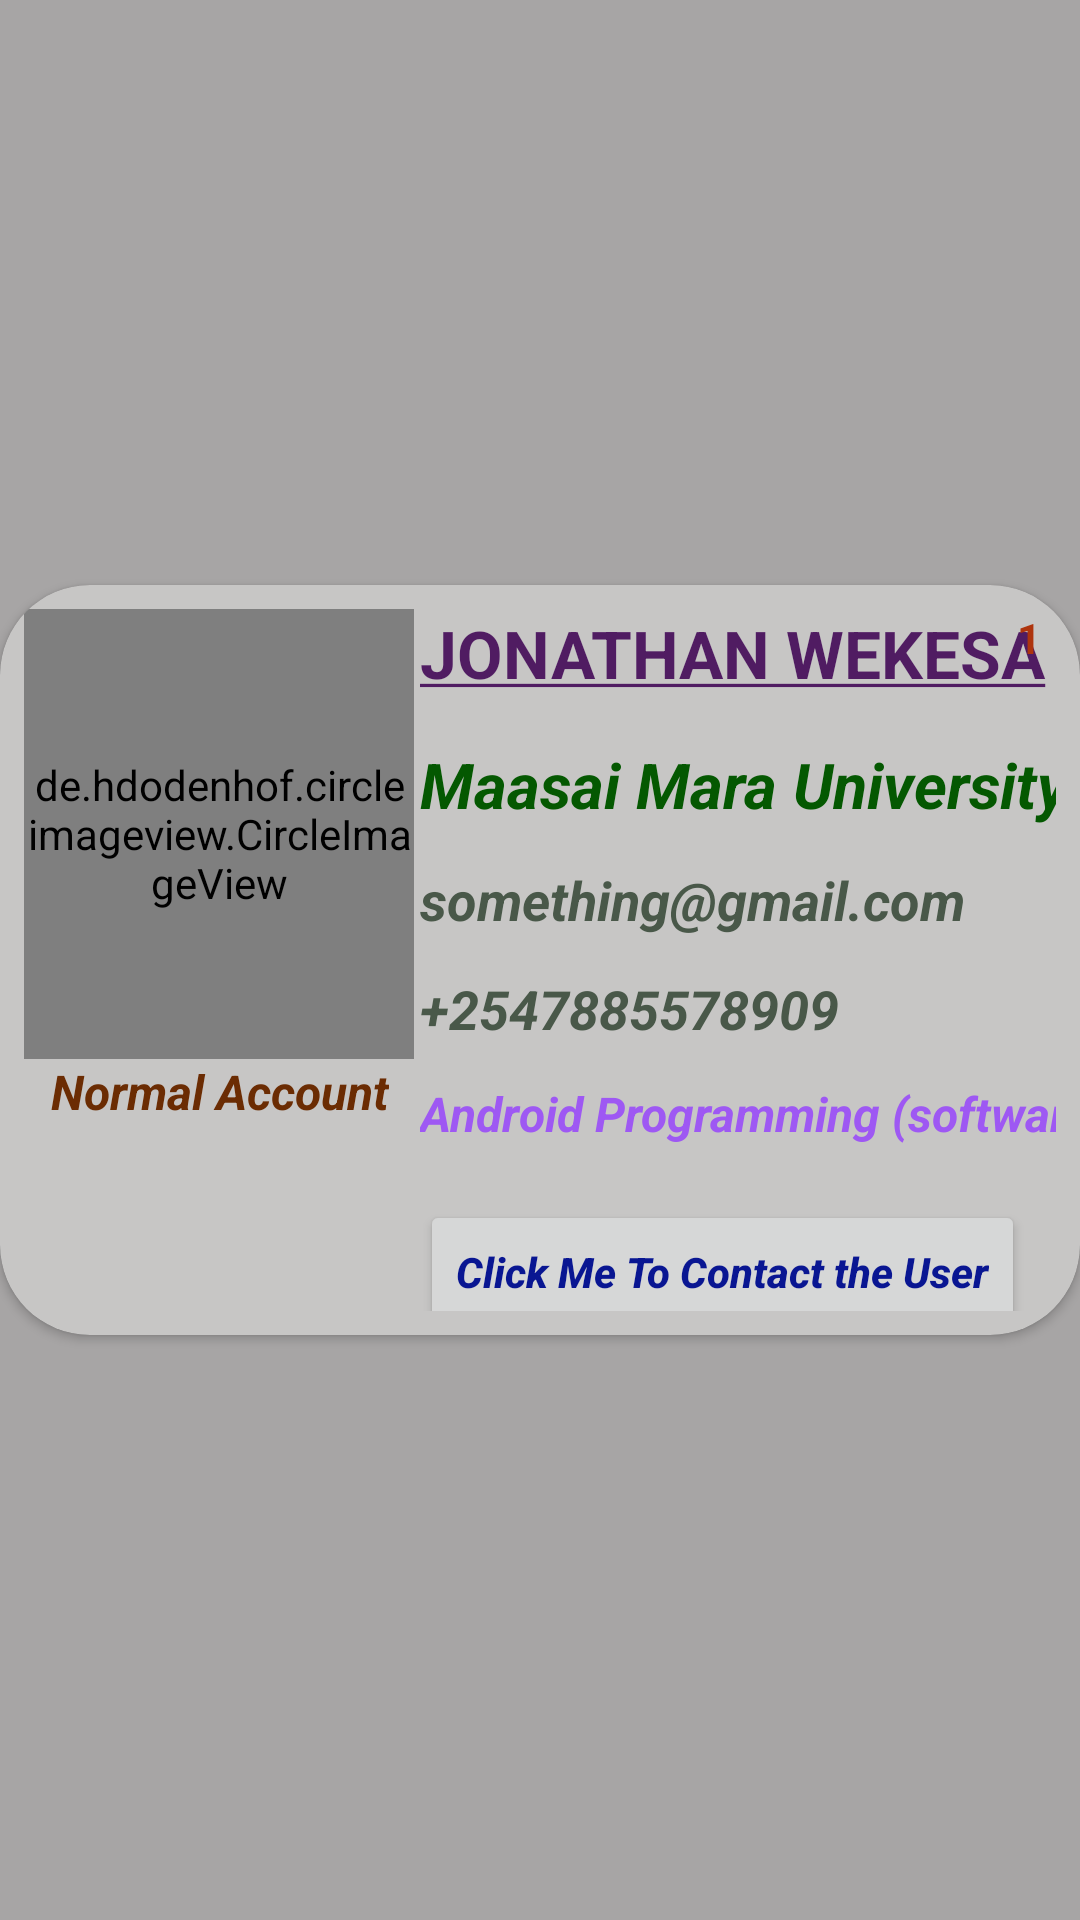

The Android layout XML behind this screen, and the referenced resources:
<!-- AndroidManifest.xml: application theme Theme.DevOPsSociety -->
<!-- res/layout/layout_all_user_row_data_to_adapter.xml -->
<?xml version="1.0" encoding="utf-8"?>
<LinearLayout xmlns:android="http://schemas.android.com/apk/res/android"
    xmlns:app="http://schemas.android.com/apk/res-auto"
    android:layout_width="match_parent"
    android:layout_height="wrap_content"
    android:background="#A7A5A5"
    android:gravity="center"
    android:orientation="vertical">

    <androidx.cardview.widget.CardView
        android:layout_width="match_parent"
        android:layout_height="250dp"
        android:layout_marginTop="3dp"
        android:layout_marginBottom="3dp"
        app:cardBackgroundColor="#C7C6C5"
        app:cardCornerRadius="30dp">

        <androidx.constraintlayout.widget.ConstraintLayout
            android:layout_width="match_parent"
            android:layout_height="match_parent"
            android:padding="8dp">

            <de.hdodenhof.circleimageview.CircleImageView
                android:id="@+id/imageViewPicture"
                android:layout_width="130dp"
                android:layout_height="150dp"
                android:scaleType="centerCrop"
                android:src="@drawable/developer_image"
                app:civ_border_color="#191CD8"
                app:civ_border_width="1.5dp"
                app:layout_constraintStart_toStartOf="parent"
                app:layout_constraintTop_toTopOf="parent" />

            <TextView
                android:id="@+id/textViewUsername"
                android:layout_width="wrap_content"
                android:layout_height="wrap_content"
                android:layout_marginStart="2dp"
                android:text="@string/titleOfallUsersAdapterLayout"
                android:textAllCaps="true"
                android:textColor="#501C62"
                android:textSize="22sp"
                android:textStyle="bold"
                app:layout_constraintStart_toEndOf="@+id/imageViewPicture"
                app:layout_constraintTop_toTopOf="parent" />

            <TextView
                android:id="@+id/textViewUniversity"
                android:layout_width="wrap_content"
                android:layout_height="wrap_content"
                android:layout_marginStart="2dp"
                android:layout_marginTop="15dp"
                android:text="Maasai Mara University"
                android:textColor="#045801"
                android:textSize="21sp"
                android:textStyle="italic|bold"
                app:layout_constraintStart_toEndOf="@+id/imageViewPicture"
                app:layout_constraintTop_toBottomOf="@+id/textViewUsername" />

            <TextView
                android:id="@+id/textViewEmail"
                android:layout_width="wrap_content"
                android:layout_height="wrap_content"
                android:layout_marginStart="2dp"
                android:layout_marginTop="12dp"
                android:text="something@gmail.com"
                android:textColor="#495849"
                android:textSize="18sp"
                android:textStyle="italic|bold"
                app:layout_constraintStart_toEndOf="@+id/imageViewPicture"
                app:layout_constraintTop_toBottomOf="@+id/textViewUniversity" />

            <TextView
                android:id="@+id/textViewPhoneNumber"
                android:layout_width="wrap_content"
                android:layout_height="wrap_content"
                android:layout_marginStart="2dp"
                android:layout_marginTop="12dp"
                android:text="+2547885578909"
                android:textColor="#495849"
                android:textSize="18sp"
                android:textStyle="italic|bold"
                app:layout_constraintStart_toEndOf="@+id/imageViewPicture"
                app:layout_constraintTop_toBottomOf="@+id/textViewEmail" />

            <TextView
                android:id="@+id/textViewPassion"
                android:layout_width="wrap_content"
                android:layout_height="wrap_content"
                android:layout_marginStart="2dp"
                android:layout_marginTop="12dp"
                android:text="Android Programming (software)"
                android:textColor="#9E58F3"
                android:textSize="16sp"
                android:textStyle="italic|bold"
                app:layout_constraintStart_toEndOf="@+id/imageViewPicture"
                app:layout_constraintTop_toBottomOf="@+id/textViewPhoneNumber" />

            <androidx.appcompat.widget.AppCompatButton
                android:id="@+id/buttonContactUser"
                style="@style/TextAppearance.AppCompat.Widget.Button"
                android:layout_width="wrap_content"
                android:layout_height="wrap_content"
                android:layout_marginStart="2dp"
                android:layout_marginTop="18dp"
                android:text="Click Me To Contact the User"
                android:textAllCaps="false"
                android:textColor="#091692"
                android:textStyle="italic|bold"
                app:layout_constraintStart_toEndOf="@+id/imageViewPicture"
                app:layout_constraintTop_toBottomOf="@+id/textViewPassion" />

            <TextView
                android:id="@+id/textViewAccountRole"
                android:layout_width="wrap_content"
                android:layout_height="wrap_content"
                android:text="Normal Account"
                android:textColor="#6B2C03"
                android:textSize="16sp"
                android:textStyle="bold|italic"
                app:layout_constraintEnd_toStartOf="@+id/buttonContactUser"
                app:layout_constraintHorizontal_bias="0.457"
                app:layout_constraintStart_toStartOf="parent"
                app:layout_constraintTop_toBottomOf="@+id/imageViewPicture" />

            <TextView
                android:id="@+id/textViewCounterNumberAllUsers"
                android:layout_width="match_parent"
                android:layout_height="wrap_content"
                android:layout_marginEnd="5dp"
                android:gravity="end|right"
                android:text="1"
                android:textColor="#AE340D"
                android:textStyle="bold"
                app:layout_constraintEnd_toEndOf="parent"
                app:layout_constraintTop_toTopOf="parent" />


        </androidx.constraintlayout.widget.ConstraintLayout>


    </androidx.cardview.widget.CardView>

</LinearLayout>
<!-- resources referenced by this layout -->
<resources>
  <!-- drawable developer_image: jpg bitmap (drawable, 56363 bytes) -->
  <string name="titleOfallUsersAdapterLayout"><u>Jonathan Wekesa</u></string>
  <style name="Theme.DevOPsSociety" parent="Theme.MaterialComponents.DayNight.DarkActionBar">
          
          <item name="colorPrimary">#DA9721</item>
          <item name="colorPrimaryVariant">@color/purple_700</item>
          <item name="colorOnPrimary">@color/white</item>
          
          <item name="colorSecondary">@color/teal_200</item>
          <item name="colorSecondaryVariant">@color/teal_700</item>
          <item name="colorOnSecondary">@color/black</item>
          
          <item name="android:statusBarColor" tools:targetApi="l">#61562E</item>
          
      </style>
  <!-- not gathered from this repository: default colours our renderer supplied (Android Studio template values) -->
  <color name="purple_700">#FF3700B3</color>
  <color name="teal_200">#FF03DAC5</color>
  <color name="teal_700">#FF018786</color>
  <color name="black">#FF000000</color>
  <color name="white">#FFFFFFFF</color>
</resources>
